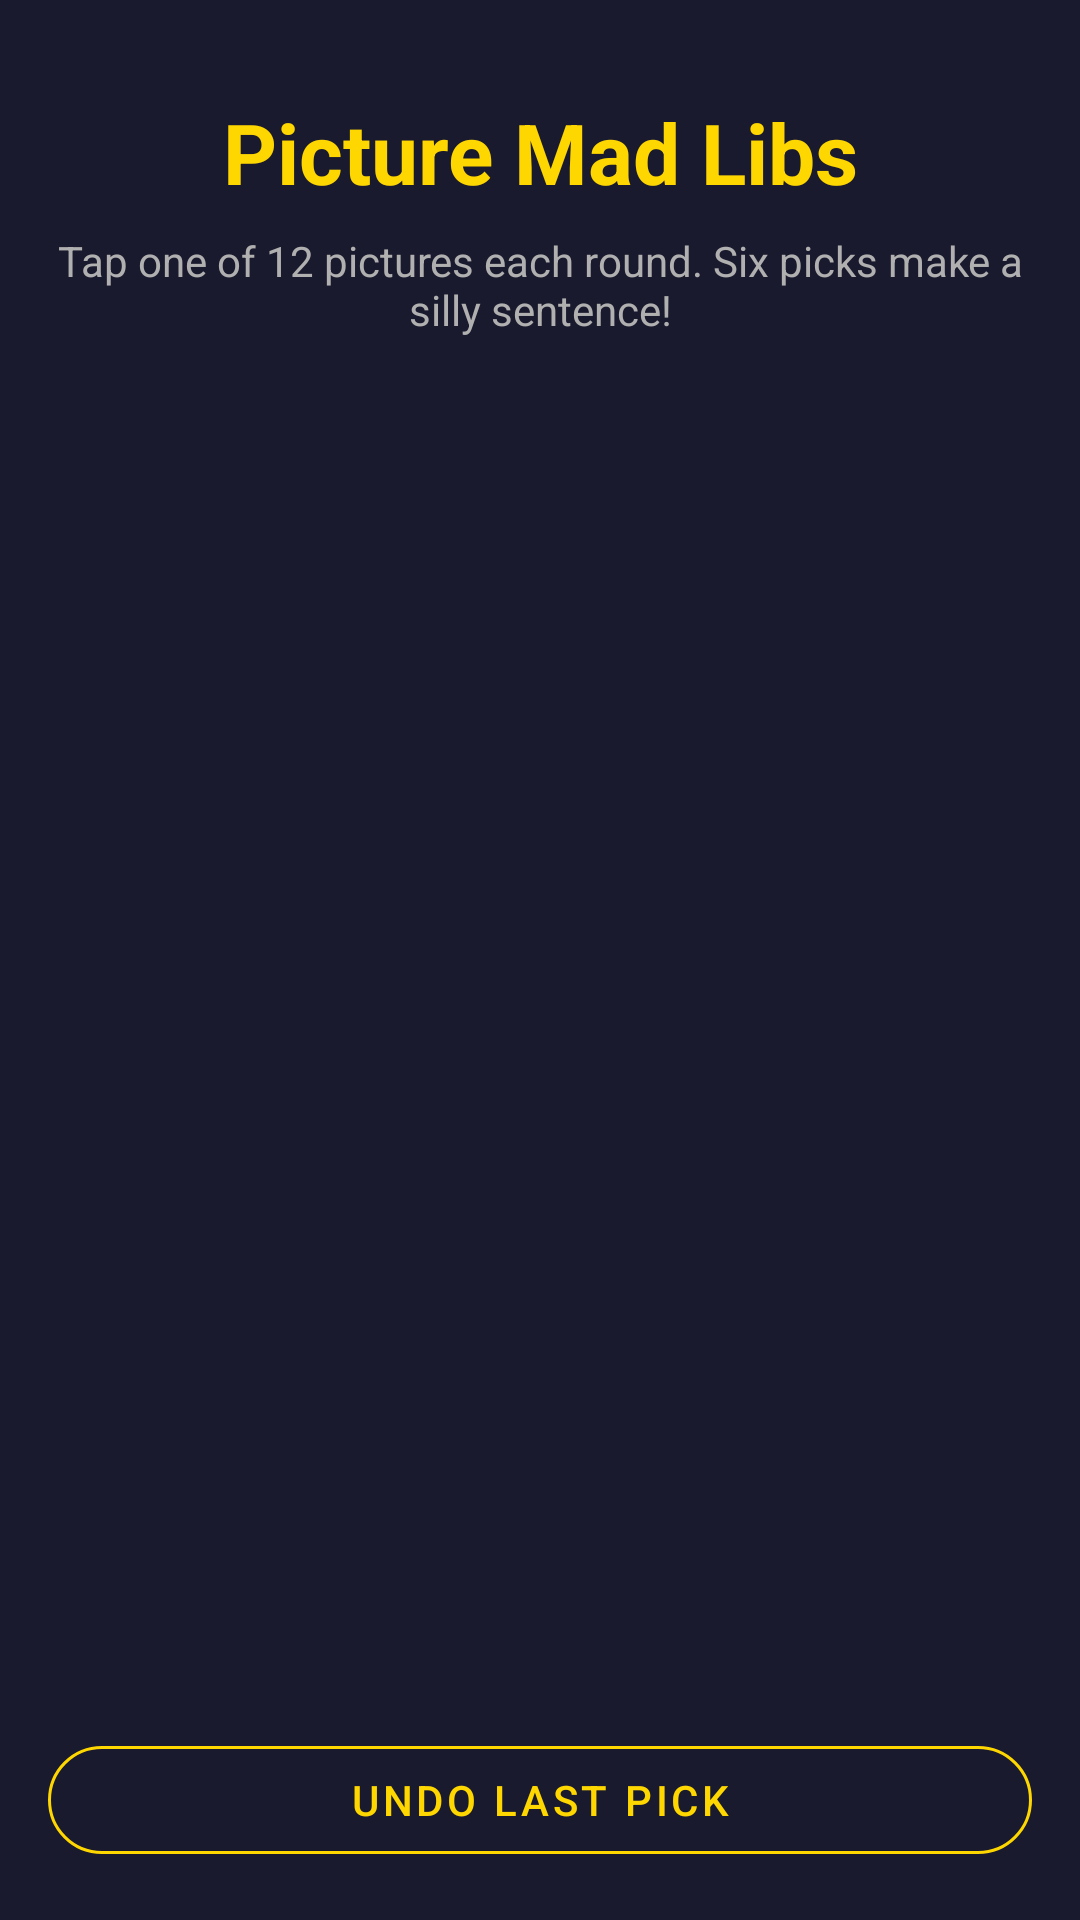

Reconstruct the res/layout file that produces this screen, plus the resources it refers to.
<!-- AndroidManifest.xml: application theme Theme.PictLibs -->
<!-- res/layout/activity_main.xml -->
<?xml version="1.0" encoding="utf-8"?>
<LinearLayout
    xmlns:android="http://schemas.android.com/apk/res/android"
    xmlns:app="http://schemas.android.com/apk/res-auto"
    android:layout_width="match_parent"
    android:layout_height="match_parent"
    android:orientation="vertical"
    android:background="@color/bg_dark"
    android:padding="16dp">

    <TextView
        android:layout_width="match_parent"
        android:layout_height="wrap_content"
        android:text="@string/app_title"
        android:textColor="@color/bright_yellow"
        android:textSize="28sp"
        android:textStyle="bold"
        android:gravity="center"
        android:layout_marginTop="16dp"
        android:layout_marginBottom="8dp" />

    <TextView
        android:layout_width="match_parent"
        android:layout_height="wrap_content"
        android:text="@string/pick_words_subtitle"
        android:textColor="@color/text_secondary"
        android:textSize="14sp"
        android:gravity="center"
        android:layout_marginBottom="16dp" />

    <TextView
        android:id="@+id/selectionCount"
        android:layout_width="match_parent"
        android:layout_height="wrap_content"
        android:accessibilityLiveRegion="polite"
        android:textColor="@color/bright_green"
        android:textSize="16sp"
        android:textStyle="bold"
        android:gravity="center"
        android:layout_marginBottom="16dp" />

    <TextView
        android:id="@+id/roundPrompt"
        android:layout_width="match_parent"
        android:layout_height="wrap_content"
        android:textColor="@color/bright_yellow"
        android:textSize="18sp"
        android:textStyle="bold"
        android:gravity="center"
        android:layout_marginBottom="12dp" />

    <TextView
        android:id="@+id/chosenWords"
        android:layout_width="match_parent"
        android:layout_height="wrap_content"
        android:textColor="@color/text_primary"
        android:textSize="14sp"
        android:gravity="center"
        android:layout_marginBottom="12dp" />

    <androidx.recyclerview.widget.RecyclerView
        android:id="@+id/wordGrid"
        android:layout_width="match_parent"
        android:layout_height="0dp"
        android:layout_weight="1"
        android:clipToPadding="false"
        android:paddingBottom="8dp" />

    <com.google.android.material.button.MaterialButton
        android:id="@+id/generateButton"
        android:layout_width="match_parent"
        android:layout_height="56dp"
        android:text="@string/generate_story"
        android:textColor="@color/black"
        android:textSize="18sp"
        android:textStyle="bold"
        android:visibility="gone"
        app:cornerRadius="30dp"
        app:backgroundTint="@color/bright_yellow"
        android:layout_marginTop="16dp"
        android:layout_marginBottom="16dp" />

    <com.google.android.material.button.MaterialButton
        android:id="@+id/undoButton"
        style="@style/Widget.MaterialComponents.Button.OutlinedButton"
        android:layout_width="match_parent"
        android:layout_height="wrap_content"
        android:minHeight="48dp"
        android:text="@string/undo_pick"
        android:textColor="@color/bright_yellow"
        app:cornerRadius="24dp"
        app:strokeColor="@color/bright_yellow" />

</LinearLayout>
<!-- resources referenced by this layout -->
<resources>
  <color name="bg_dark">#1A1A2E</color>
  <color name="black">#FF000000</color>
  <color name="bright_green">#00E676</color>
  <color name="bright_yellow">#FFD700</color>
  <color name="text_primary">#FFFFFF</color>
  <color name="text_secondary">#B0B0B0</color>
  <string name="app_title">Picture Mad Libs</string>
  <string name="generate_story">Show my sentence!</string>
  <string name="pick_words_subtitle">Tap one of 12 pictures each round. Six picks make a silly sentence!</string>
  <string name="undo_pick">Undo last pick</string>
  <style name="Theme.PictLibs" parent="Theme.MaterialComponents.DayNight.DarkActionBar">
          <item name="colorPrimary">@color/bright_purple</item>
          <item name="colorPrimaryVariant">@color/bright_pink</item>
          <item name="colorOnPrimary">@color/white</item>
          <item name="colorSecondary">@color/bright_blue</item>
          <item name="colorSecondaryVariant">@color/bright_green</item>
          <item name="colorOnSecondary">@color/black</item>
          <item name="android:statusBarColor">@color/bg_dark</item>
          <item name="android:windowBackground">@color/bg_dark</item>
          <item name="android:colorBackground">@color/bg_dark</item>
          <item name="cornerFamily">rounded</item>
          <item name="borderlessButtonStyle">@style/Widget.PictLibs.Button.Rounded</item>
      </style>
  <color name="bright_purple">#9C27B0</color>
  <color name="bright_pink">#FF1493</color>
  <color name="white">#FFFFFFFF</color>
  <color name="bright_blue">#2196F3</color>
  <style name="Widget.PictLibs.Button.Rounded" parent="Widget.MaterialComponents.Button.TextButton">
          <item name="cornerRadius">24dp</item>
      </style>
</resources>
